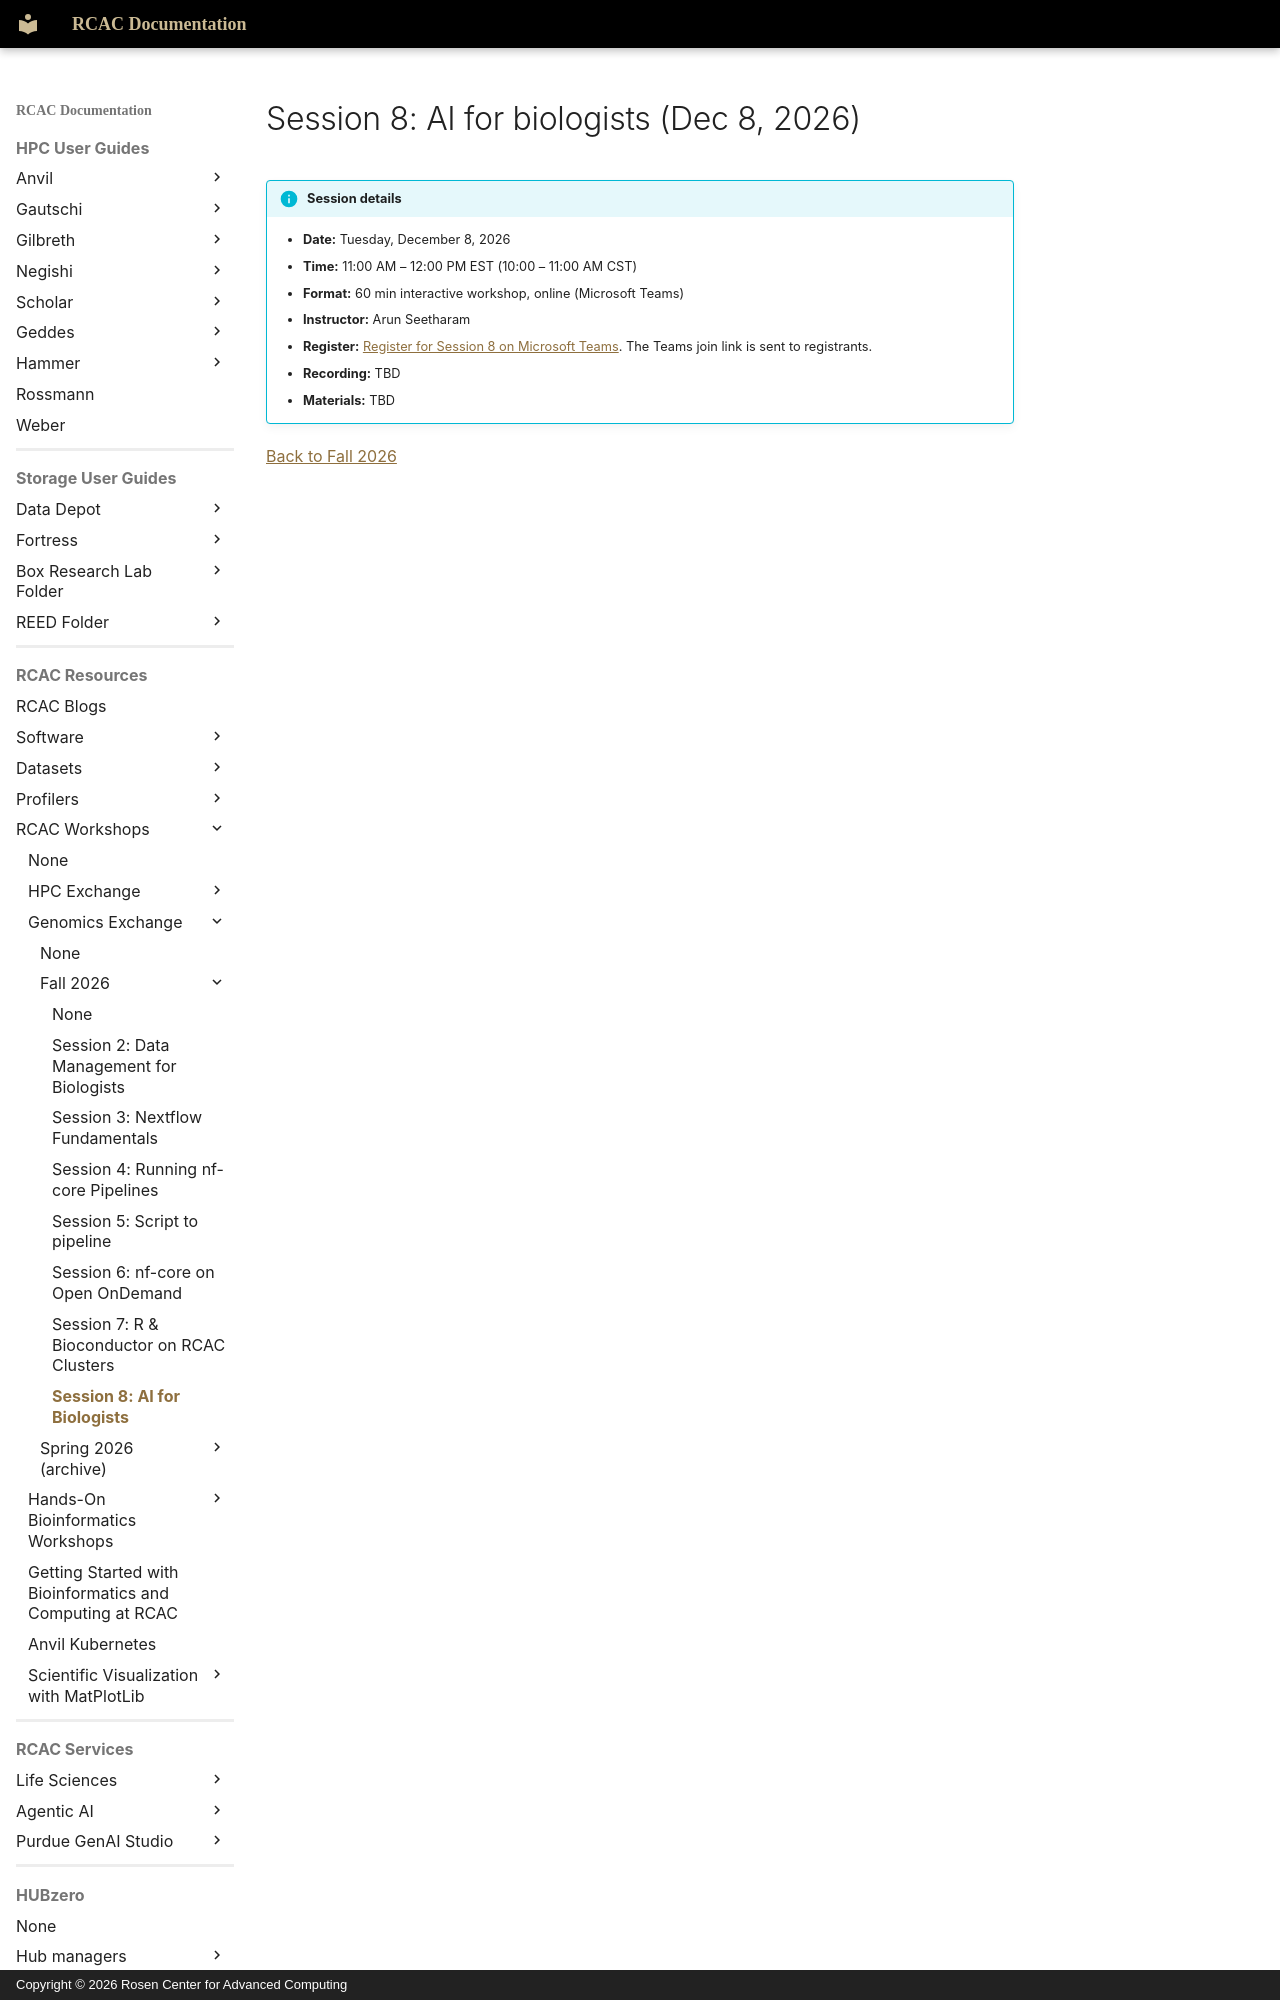

repository: PurdueRCAC/RCAC-Docs · page: workshops/genomics_exchange/fall2026/session8/index.html · generator: mkdocs · copyright: Copyright © 2026 Rosen Center for Advanced Computing

---
title: "Genomics Exchange Fall 2026 Session 8: AI for biologists (Dec 8, 2026)"
tags:
  - Genomics Exchange
  - AI
  - Life Sciences
---

# Session 8: AI for biologists (Dec 8, 2026)

!!! info "Session details"
    - **Date:** Tuesday, December 8, 2026
    - **Time:** 11:00 AM – 12:00 PM EST (10:00 – 11:00 AM CST)
    - **Format:** 60 min interactive workshop, online (Microsoft Teams)
    - **Instructor:** Arun Seetharam
    - **Register:** [Register for Session 8 on Microsoft Teams](https://events.teams.microsoft.com/event/d6344167-18ef-4c40-9ff4-703b209cd1db@4130bd39-7c53-419c-b1e5-8758d6d63f21). The Teams join link is sent to registrants.
    - **Recording:** TBD
    - **Mate
